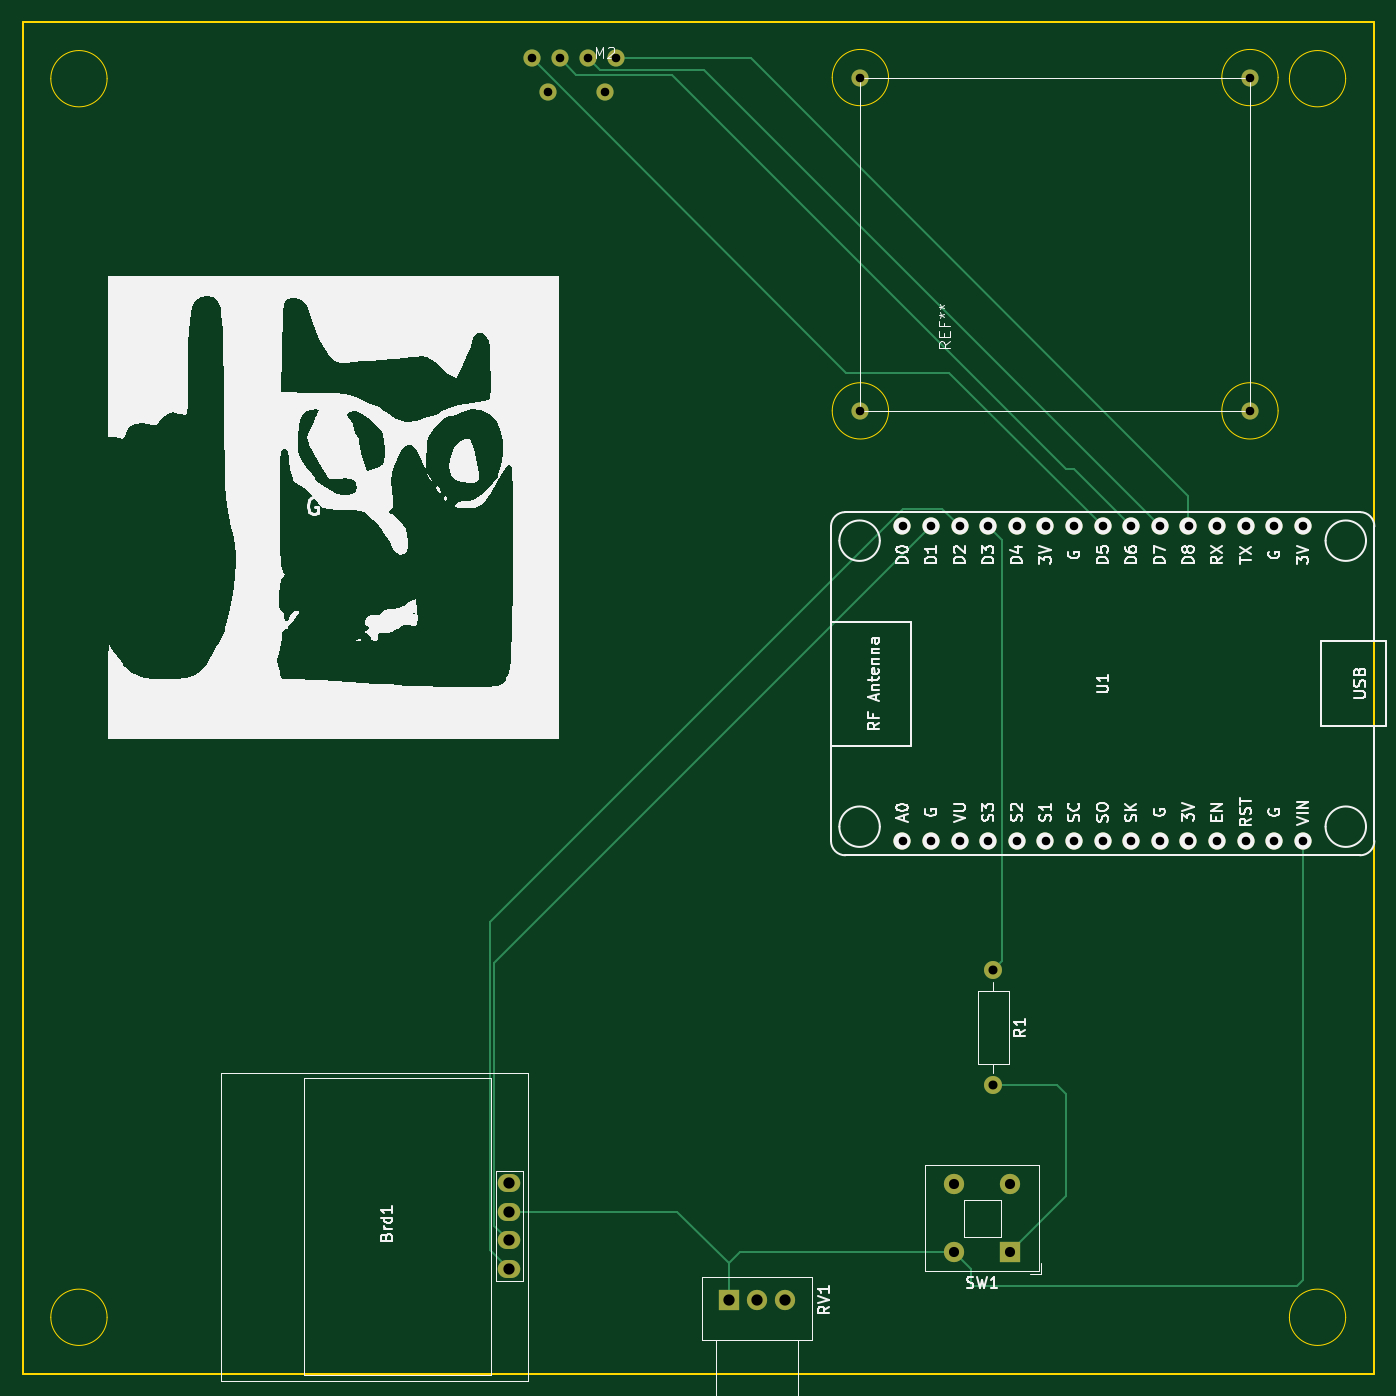
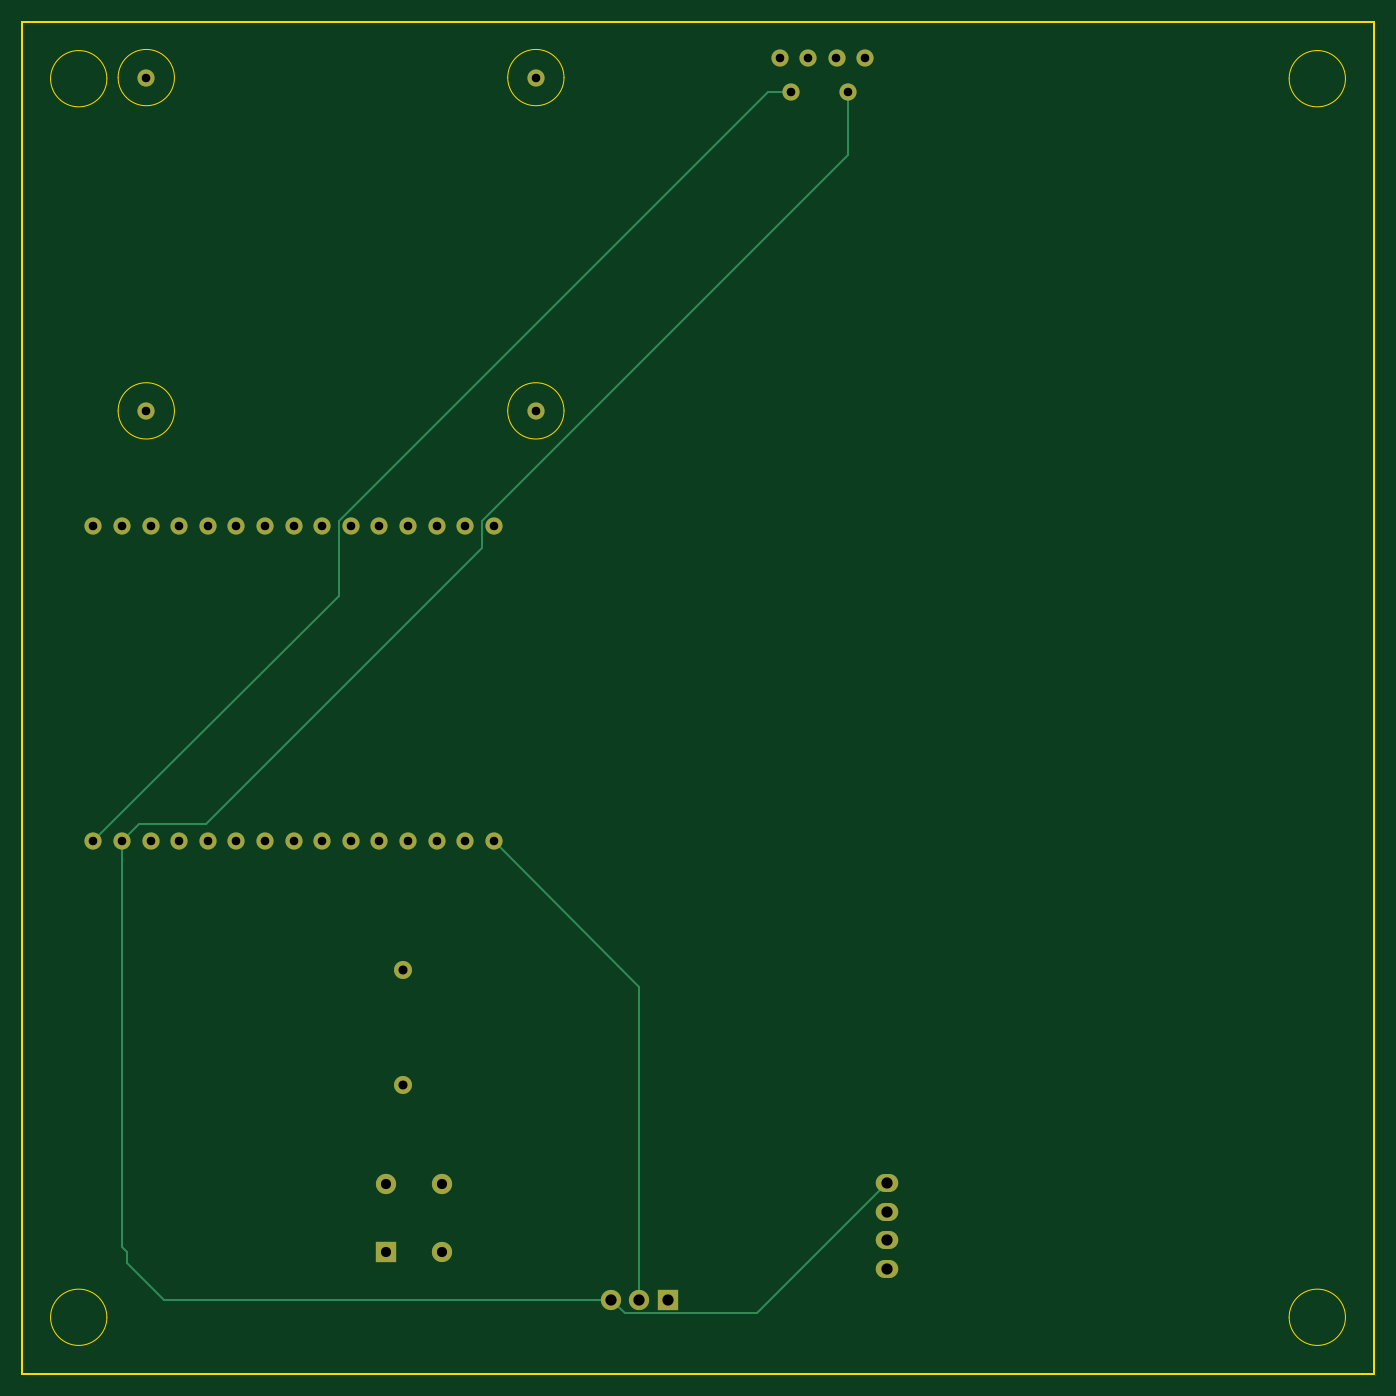
Circuit board: 11 layer files. Board 120.0 x 120.0 mm.
- bottom_copper: teaPCB-B_Cu.gbr (5878 bytes)
- bottom_mask: teaPCB-B_Mask.gbr (2236 bytes)
- paste: teaPCB-B_Paste.gbr (541 bytes)
- bottom_silk: teaPCB-B_Silkscreen.gbr (542 bytes)
- outline: teaPCB-Edge_Cuts.gbr (2047 bytes)
- top_copper: teaPCB-F_Cu.gbr (7114 bytes)
- top_mask: teaPCB-F_Mask.gbr (2236 bytes)
- paste: teaPCB-F_Paste.gbr (541 bytes)
- top_silk: teaPCB-F_Silkscreen.gbr (69969 bytes)
- drill: teaPCB-NPTH.drl (357 bytes)
- drill: teaPCB-PTH.drl (1438 bytes)

=== bottom_copper: teaPCB-B_Cu.gbr (5878 bytes, source omitted) ===
=== bottom_mask: teaPCB-B_Mask.gbr ===
%TF.GenerationSoftware,KiCad,Pcbnew,8.0.5-unknown-[number-redacted]~1ac1a5bb3b~ubuntu24.04.1*%
%TF.CreationDate,2024-09-23T17:17:13-04:00*%
%TF.ProjectId,teaPCB,74656150-4342-42e6-9b69-6361645f7063,rev?*%
%TF.SameCoordinates,Original*%
%TF.FileFunction,Soldermask,Bot*%
%TF.FilePolarity,Negative*%
%FSLAX46Y46*%
G04 Gerber Fmt 4.6, Leading zero omitted, Abs format (unit mm)*
G04 Created by KiCad (PCBNEW 8.0.5-unknown-[number-redacted]~1ac1a5bb3b~ubuntu24.04.1) date 2024-09-23 17:17:13*
%MOMM*%
%LPD*%
G01*
G04 APERTURE LIST*
%ADD10C,1.524000*%
%ADD11R,1.800000X1.800000*%
%ADD12C,1.800000*%
%ADD13C,1.600000*%
%ADD14O,1.600000X1.600000*%
%ADD15O,2.000000X1.600000*%
G04 APERTURE END LIST*
D10*
%TO.C,REF\u002A\u002A*%
X134400000Y-94500000D03*
X134400000Y-64900000D03*
X169000000Y-64900000D03*
X169000000Y-94500000D03*
%TD*%
%TO.C,U1*%
X138140000Y-132700000D03*
X140680000Y-132700000D03*
X143220000Y-132700000D03*
X145760000Y-132700000D03*
X148300000Y-132700000D03*
X150840000Y-132700000D03*
X153380000Y-132700000D03*
X155920000Y-132700000D03*
X158460000Y-132700000D03*
X161000000Y-132700000D03*
X163540000Y-132700000D03*
X166080000Y-132700000D03*
X168620000Y-132700000D03*
X171160000Y-132700000D03*
X173700000Y-132700000D03*
X173700000Y-104760000D03*
X171160000Y-104760000D03*
X168620000Y-104760000D03*
X166080000Y-104760000D03*
X163540000Y-104760000D03*
X161000000Y-104760000D03*
X158460000Y-104760000D03*
X155920000Y-104760000D03*
X153380000Y-104760000D03*
X150840000Y-104760000D03*
X148300000Y-104760000D03*
X145760000Y-104760000D03*
X143220000Y-104760000D03*
X140680000Y-104760000D03*
X138140000Y-104760000D03*
%TD*%
D11*
%TO.C,SW1*%
X147700000Y-169200000D03*
D12*
X142700000Y-169200000D03*
X147700000Y-163200000D03*
X142700000Y-163200000D03*
%TD*%
D11*
%TO.C,RV1*%
X122700000Y-173450000D03*
D12*
X125200000Y-173450000D03*
X127700000Y-173450000D03*
%TD*%
D13*
%TO.C,R1*%
X146200000Y-144200000D03*
D14*
X146200000Y-154360000D03*
%TD*%
D10*
%TO.C,M2*%
X105200000Y-63200000D03*
X107700000Y-63200000D03*
X110200000Y-63200000D03*
X112700000Y-63200000D03*
X111700000Y-66200000D03*
X106700000Y-66200000D03*
%TD*%
D15*
%TO.C,Brd1*%
X103200000Y-170700000D03*
X103200000Y-168160000D03*
X103200000Y-163080000D03*
X103200000Y-165620000D03*
%TD*%
M02*

=== paste: teaPCB-B_Paste.gbr ===
%TF.GenerationSoftware,KiCad,Pcbnew,8.0.5-unknown-[number-redacted]~1ac1a5bb3b~ubuntu24.04.1*%
%TF.CreationDate,2024-09-23T17:17:00-04:00*%
%TF.ProjectId,teaPCB,74656150-4342-42e6-9b69-6361645f7063,rev?*%
%TF.SameCoordinates,Original*%
%TF.FileFunction,Paste,Bot*%
%TF.FilePolarity,Positive*%
%FSLAX46Y46*%
G04 Gerber Fmt 4.6, Leading zero omitted, Abs format (unit mm)*
G04 Created by KiCad (PCBNEW 8.0.5-unknown-[number-redacted]~1ac1a5bb3b~ubuntu24.04.1) date 2024-09-23 17:17:00*
%MOMM*%
%LPD*%
G01*
G04 APERTURE LIST*
G04 APERTURE END LIST*
M02*

=== bottom_silk: teaPCB-B_Silkscreen.gbr ===
%TF.GenerationSoftware,KiCad,Pcbnew,8.0.5-unknown-[number-redacted]~1ac1a5bb3b~ubuntu24.04.1*%
%TF.CreationDate,2024-09-23T17:17:07-04:00*%
%TF.ProjectId,teaPCB,74656150-4342-42e6-9b69-6361645f7063,rev?*%
%TF.SameCoordinates,Original*%
%TF.FileFunction,Legend,Bot*%
%TF.FilePolarity,Positive*%
%FSLAX46Y46*%
G04 Gerber Fmt 4.6, Leading zero omitted, Abs format (unit mm)*
G04 Created by KiCad (PCBNEW 8.0.5-unknown-[number-redacted]~1ac1a5bb3b~ubuntu24.04.1) date 2024-09-23 17:17:07*
%MOMM*%
%LPD*%
G01*
G04 APERTURE LIST*
G04 APERTURE END LIST*
M02*

=== outline: teaPCB-Edge_Cuts.gbr ===
%TF.GenerationSoftware,KiCad,Pcbnew,8.0.5-unknown-[number-redacted]~1ac1a5bb3b~ubuntu24.04.1*%
%TF.CreationDate,2024-09-23T17:17:16-04:00*%
%TF.ProjectId,teaPCB,74656150-4342-42e6-9b69-6361645f7063,rev?*%
%TF.SameCoordinates,Original*%
%TF.FileFunction,Profile,NP*%
%FSLAX46Y46*%
G04 Gerber Fmt 4.6, Leading zero omitted, Abs format (unit mm)*
G04 Created by KiCad (PCBNEW 8.0.5-unknown-[number-redacted]~1ac1a5bb3b~ubuntu24.04.1) date 2024-09-23 17:17:16*
%MOMM*%
%LPD*%
G01*
G04 APERTURE LIST*
%TA.AperFunction,Profile*%
%ADD10C,0.050000*%
%TD*%
%TA.AperFunction,Profile*%
%ADD11C,0.200000*%
%TD*%
%TA.AperFunction,Profile*%
%ADD12C,0.100000*%
%TD*%
G04 APERTURE END LIST*
D10*
X177500000Y-175000000D02*
G75*
G02*
X172500000Y-175000000I-2500000J0D01*
G01*
X172500000Y-175000000D02*
G75*
G02*
X177500000Y-175000000I2500000J0D01*
G01*
X67500000Y-175000000D02*
G75*
G02*
X62500000Y-175000000I-2500000J0D01*
G01*
X62500000Y-175000000D02*
G75*
G02*
X67500000Y-175000000I2500000J0D01*
G01*
X177500000Y-65000000D02*
G75*
G02*
X172500000Y-65000000I-2500000J0D01*
G01*
X172500000Y-65000000D02*
G75*
G02*
X177500000Y-65000000I2500000J0D01*
G01*
X67500000Y-65000000D02*
G75*
G02*
X62500000Y-65000000I-2500000J0D01*
G01*
X62500000Y-65000000D02*
G75*
G02*
X67500000Y-65000000I2500000J0D01*
G01*
D11*
X60000000Y-60000000D02*
X180000000Y-60000000D01*
X180000000Y-180000000D01*
X60000000Y-180000000D01*
X60000000Y-60000000D01*
D12*
%TO.C,REF\u002A\u002A*%
X136900000Y-94500000D02*
G75*
G02*
X131900000Y-94500000I-2500000J0D01*
G01*
X131900000Y-94500000D02*
G75*
G02*
X136900000Y-94500000I2500000J0D01*
G01*
X171500000Y-94500000D02*
G75*
G02*
X166500000Y-94500000I-2500000J0D01*
G01*
X166500000Y-94500000D02*
G75*
G02*
X171500000Y-94500000I2500000J0D01*
G01*
X136900000Y-64900000D02*
G75*
G02*
X131900000Y-64900000I-2500000J0D01*
G01*
X131900000Y-64900000D02*
G75*
G02*
X136900000Y-64900000I2500000J0D01*
G01*
X171500000Y-64900000D02*
G75*
G02*
X166500000Y-64900000I-2500000J0D01*
G01*
X166500000Y-64900000D02*
G75*
G02*
X171500000Y-64900000I2500000J0D01*
G01*
%TD*%
M02*

=== top_copper: teaPCB-F_Cu.gbr (7114 bytes, source omitted) ===
=== top_mask: teaPCB-F_Mask.gbr ===
%TF.GenerationSoftware,KiCad,Pcbnew,8.0.5-unknown-[number-redacted]~1ac1a5bb3b~ubuntu24.04.1*%
%TF.CreationDate,2024-09-23T17:17:10-04:00*%
%TF.ProjectId,teaPCB,74656150-4342-42e6-9b69-6361645f7063,rev?*%
%TF.SameCoordinates,Original*%
%TF.FileFunction,Soldermask,Top*%
%TF.FilePolarity,Negative*%
%FSLAX46Y46*%
G04 Gerber Fmt 4.6, Leading zero omitted, Abs format (unit mm)*
G04 Created by KiCad (PCBNEW 8.0.5-unknown-[number-redacted]~1ac1a5bb3b~ubuntu24.04.1) date 2024-09-23 17:17:10*
%MOMM*%
%LPD*%
G01*
G04 APERTURE LIST*
%ADD10C,1.524000*%
%ADD11R,1.800000X1.800000*%
%ADD12C,1.800000*%
%ADD13C,1.600000*%
%ADD14O,1.600000X1.600000*%
%ADD15O,2.000000X1.600000*%
G04 APERTURE END LIST*
D10*
%TO.C,REF\u002A\u002A*%
X134400000Y-94500000D03*
X134400000Y-64900000D03*
X169000000Y-64900000D03*
X169000000Y-94500000D03*
%TD*%
%TO.C,U1*%
X138140000Y-132700000D03*
X140680000Y-132700000D03*
X143220000Y-132700000D03*
X145760000Y-132700000D03*
X148300000Y-132700000D03*
X150840000Y-132700000D03*
X153380000Y-132700000D03*
X155920000Y-132700000D03*
X158460000Y-132700000D03*
X161000000Y-132700000D03*
X163540000Y-132700000D03*
X166080000Y-132700000D03*
X168620000Y-132700000D03*
X171160000Y-132700000D03*
X173700000Y-132700000D03*
X173700000Y-104760000D03*
X171160000Y-104760000D03*
X168620000Y-104760000D03*
X166080000Y-104760000D03*
X163540000Y-104760000D03*
X161000000Y-104760000D03*
X158460000Y-104760000D03*
X155920000Y-104760000D03*
X153380000Y-104760000D03*
X150840000Y-104760000D03*
X148300000Y-104760000D03*
X145760000Y-104760000D03*
X143220000Y-104760000D03*
X140680000Y-104760000D03*
X138140000Y-104760000D03*
%TD*%
D11*
%TO.C,SW1*%
X147700000Y-169200000D03*
D12*
X142700000Y-169200000D03*
X147700000Y-163200000D03*
X142700000Y-163200000D03*
%TD*%
D11*
%TO.C,RV1*%
X122700000Y-173450000D03*
D12*
X125200000Y-173450000D03*
X127700000Y-173450000D03*
%TD*%
D13*
%TO.C,R1*%
X146200000Y-144200000D03*
D14*
X146200000Y-154360000D03*
%TD*%
D10*
%TO.C,M2*%
X105200000Y-63200000D03*
X107700000Y-63200000D03*
X110200000Y-63200000D03*
X112700000Y-63200000D03*
X111700000Y-66200000D03*
X106700000Y-66200000D03*
%TD*%
D15*
%TO.C,Brd1*%
X103200000Y-170700000D03*
X103200000Y-168160000D03*
X103200000Y-163080000D03*
X103200000Y-165620000D03*
%TD*%
M02*

=== paste: teaPCB-F_Paste.gbr ===
%TF.GenerationSoftware,KiCad,Pcbnew,8.0.5-unknown-[number-redacted]~1ac1a5bb3b~ubuntu24.04.1*%
%TF.CreationDate,2024-09-23T17:16:57-04:00*%
%TF.ProjectId,teaPCB,74656150-4342-42e6-9b69-6361645f7063,rev?*%
%TF.SameCoordinates,Original*%
%TF.FileFunction,Paste,Top*%
%TF.FilePolarity,Positive*%
%FSLAX46Y46*%
G04 Gerber Fmt 4.6, Leading zero omitted, Abs format (unit mm)*
G04 Created by KiCad (PCBNEW 8.0.5-unknown-[number-redacted]~1ac1a5bb3b~ubuntu24.04.1) date 2024-09-23 17:16:57*
%MOMM*%
%LPD*%
G01*
G04 APERTURE LIST*
G04 APERTURE END LIST*
M02*

=== top_silk: teaPCB-F_Silkscreen.gbr (69969 bytes, source omitted) ===
=== drill: teaPCB-NPTH.drl ===
M48
; DRILL file {KiCad 8.0.5-unknown-[number-redacted]~1ac1a5bb3b~ubuntu24.04.1} date 2024-09-23T17:17:30-0400
; FORMAT={-:-/ absolute / inch / decimal}
; #@! TF.CreationDate,2024-09-23T17:17:30-04:00
; #@! TF.GenerationSoftware,Kicad,Pcbnew,8.0.5-unknown-[number-redacted]~1ac1a5bb3b~ubuntu24.04.1
; #@! TF.FileFunction,NonPlated,1,2,NPTH
FMAT,2
INCH
%
G90
G05
M30

=== drill: teaPCB-PTH.drl ===
M48
; DRILL file {KiCad 8.0.5-unknown-[number-redacted]~1ac1a5bb3b~ubuntu24.04.1} date 2024-09-23T17:17:30-0400
; FORMAT={-:-/ absolute / inch / decimal}
; #@! TF.CreationDate,2024-09-23T17:17:30-04:00
; #@! TF.GenerationSoftware,Kicad,Pcbnew,8.0.5-unknown-[number-redacted]~1ac1a5bb3b~ubuntu24.04.1
; #@! TF.FileFunction,Plated,1,2,PTH
FMAT,2
INCH
; #@! TA.AperFunction,Plated,PTH,ComponentDrill
T1C0.0300
; #@! TA.AperFunction,Plated,PTH,ComponentDrill
T2C0.0315
; #@! TA.AperFunction,Plated,PTH,ComponentDrill
T3C0.0354
; #@! TA.AperFunction,Plated,PTH,ComponentDrill
T4C0.0394
%
G90
G05
T1
X4.1417Y-2.4882
X4.2008Y-2.6063
X4.2402Y-2.4882
X4.3386Y-2.4882
X4.3976Y-2.6063
X4.437Y-2.4882
X5.2913Y-2.5551
X5.2913Y-3.7205
X5.4386Y-4.1244
X5.4386Y-5.2244
X5.5386Y-4.1244
X5.5386Y-5.2244
X5.6386Y-4.1244
X5.6386Y-5.2244
X5.7386Y-4.1244
X5.7386Y-5.2244
X5.8386Y-4.1244
X5.8386Y-5.2244
X5.9386Y-4.1244
X5.9386Y-5.2244
X6.0386Y-4.1244
X6.0386Y-5.2244
X6.1386Y-4.1244
X6.1386Y-5.2244
X6.2386Y-4.1244
X6.2386Y-5.2244
X6.3386Y-4.1244
X6.3386Y-5.2244
X6.4386Y-4.1244
X6.4386Y-5.2244
X6.5386Y-4.1244
X6.5386Y-5.2244
X6.6386Y-4.1244
X6.6386Y-5.2244
X6.6535Y-2.5551
X6.6535Y-3.7205
X6.7386Y-4.1244
X6.7386Y-5.2244
X6.8386Y-4.1244
X6.8386Y-5.2244
T2
X5.7559Y-5.6772
X5.7559Y-6.0772
T3
X5.6181Y-6.4252
X5.6181Y-6.6614
X5.815Y-6.4252
X5.815Y-6.6614
T4
X4.063Y-6.4205
X4.063Y-6.5205
X4.063Y-6.6205
X4.063Y-6.7205
X4.8307Y-6.8287
X4.9291Y-6.8287
X5.0276Y-6.8287
M30

